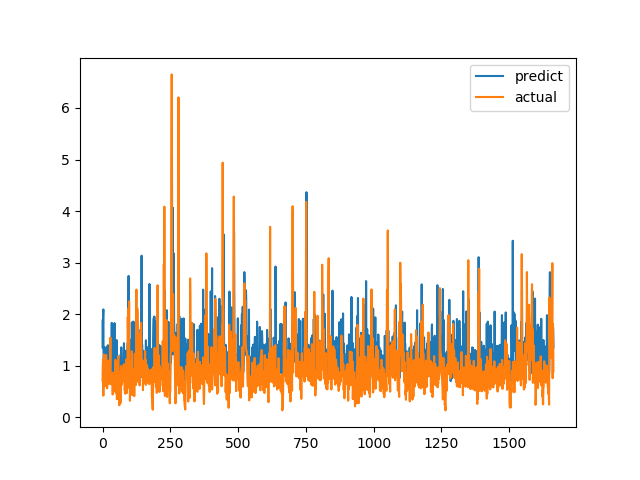

Source data for this figure (header and first rows):
predict, actual
1.874, 0.7094
1.34, 1.015
1.951, 1.116
2.092, 0.4183
0.8912, 1.002
0.9631, 1.219
1.129, 1.143
1.19, 0.6528
1.354, 0.6747
0.877, 0.601
0.8846, 0.6695
0.8937, 0.6538
0.8144, 0.7814
1.185, 1.206
1.087, 0.8469
1.027, 0.8286
1.372, 0.6482
0.9175, 0.5624
0.8709, 0.7183
1.223, 1.1
1.397, 0.9542
1.044, 0.729
1.362, 0.6694
0.948, 0.8631
0.9571, 0.6465
1.18, 0.8223
0.9423, 0.9236
0.9958, 0.8301
0.9551, 1.067
0.979, 1.546
1.235, 0.6827
1.141, 0.6386
0.8958, 0.6464
0.8923, 0.6881
1.83, 0.7274
0.8671, 0.65
0.74, 0.8694
0.8705, 0.4409
0.8663, 0.4519
0.8166, 0.7575
0.8985, 0.4952
0.8667, 0.6851
0.8844, 0.7244
1.281, 0.8654
1.827, 0.74
0.9482, 0.8071
1.119, 0.8204
1.318, 1.114
1.054, 1.109
0.7836, 0.4751
0.9059, 1.039
0.9818, 0.9458
1.497, 0.7878
0.8489, 0.3505
1.153, 0.9368
0.935, 0.9868
1.045, 0.647
0.9379, 1.03
0.9204, 1.187
1.096, 0.9329
... 1,604 more rows
